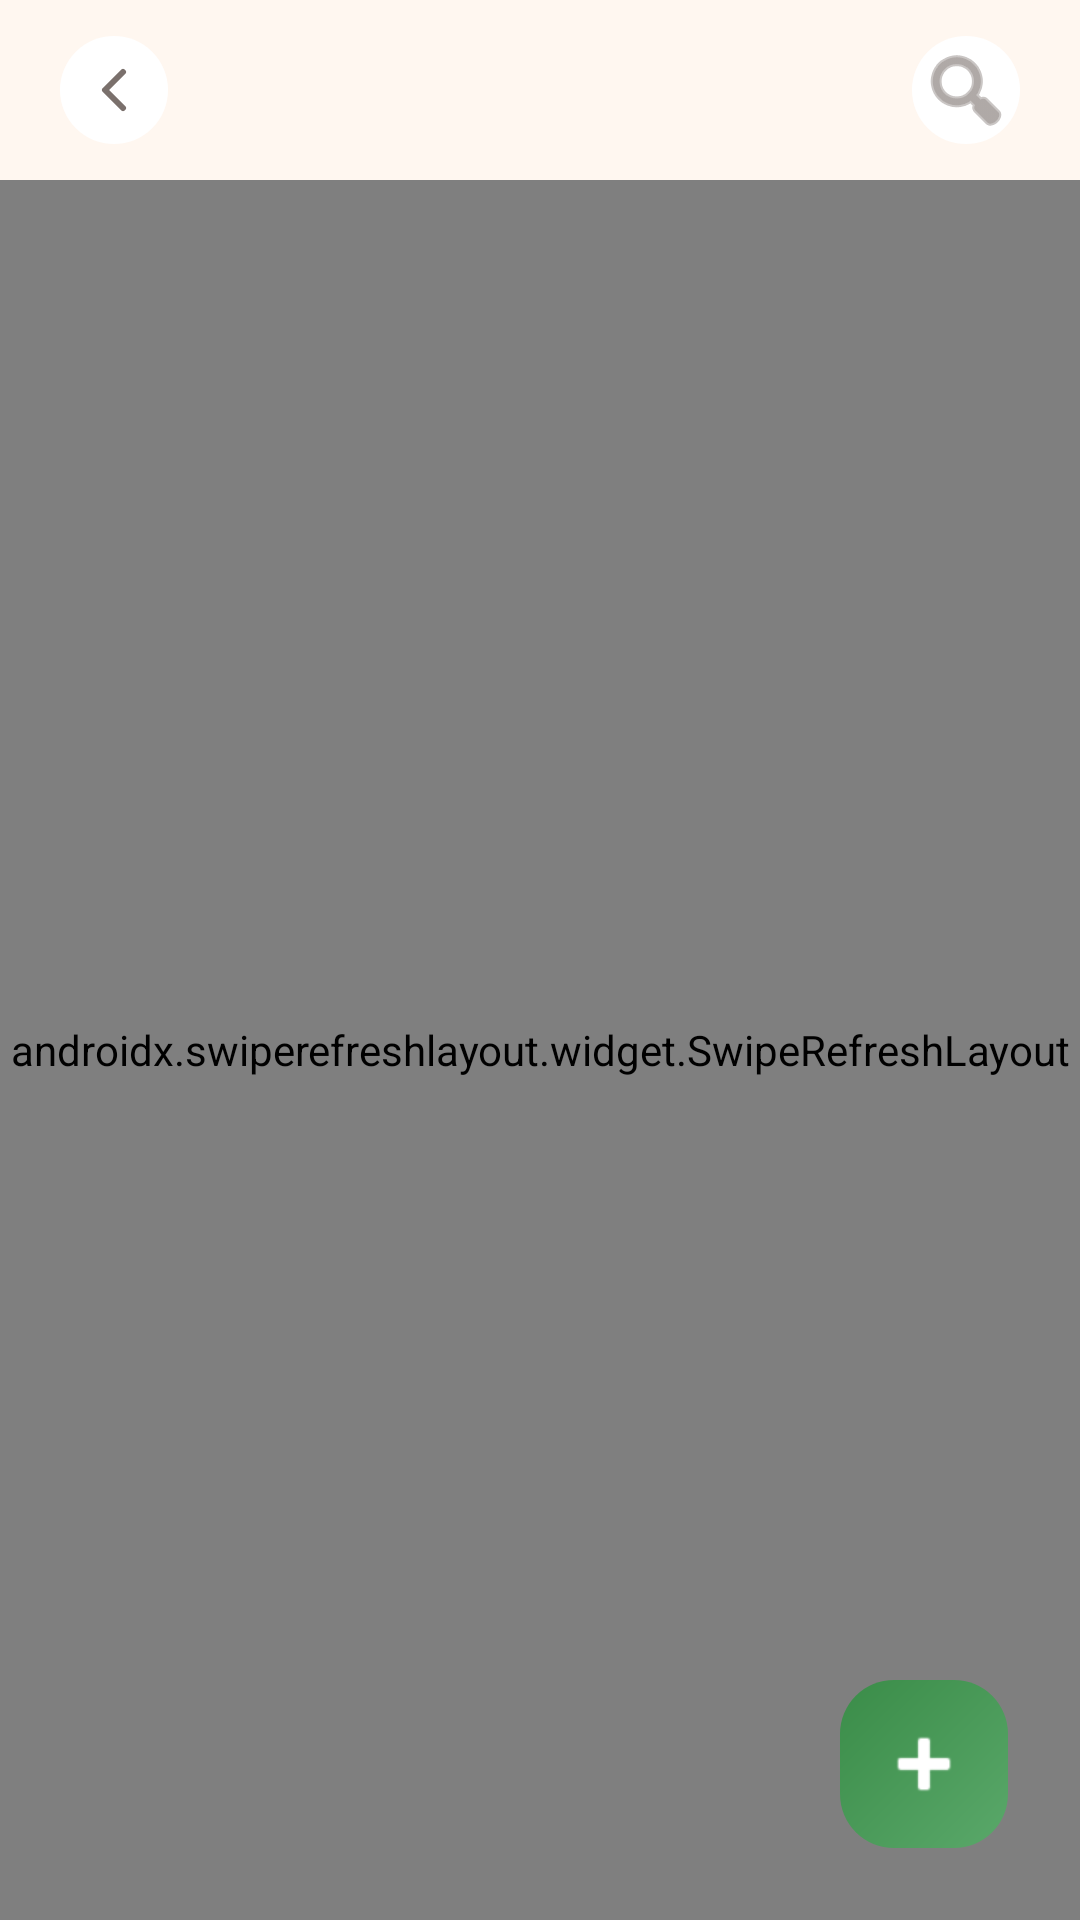

The Android layout XML behind this screen, and the referenced resources:
<!-- AndroidManifest.xml: application theme Theme.Receptor -->
<!-- res/layout/activity_product_category.xml -->
<?xml version="1.0" encoding="utf-8"?>
<FrameLayout xmlns:android="http://schemas.android.com/apk/res/android"
    xmlns:app="http://schemas.android.com/apk/res-auto"
    android:id="@+id/product_category_root"
    android:layout_width="match_parent"
    android:layout_height="match_parent"
    android:background="@color/home_bg">

    <LinearLayout
        android:layout_width="match_parent"
        android:layout_height="match_parent"
        android:orientation="vertical">

        <LinearLayout
            android:layout_width="match_parent"
            android:layout_height="wrap_content"
            android:gravity="center_vertical"
            android:orientation="horizontal"
            android:paddingStart="20dp"
            android:paddingTop="12dp"
            android:paddingEnd="20dp"
            android:paddingBottom="12dp">

            <ImageButton
                android:id="@+id/btn_back_product_list"
                android:layout_width="36dp"
                android:layout_height="36dp"
                android:background="@drawable/bg_settings_button"
                android:contentDescription="@string/back"
                android:padding="8dp"
                android:src="@drawable/ic_arrow_back" />

            <TextView
                android:id="@+id/tv_product_category_title"
                android:layout_width="0dp"
                android:layout_height="wrap_content"
                android:layout_marginStart="12dp"
                android:layout_weight="1"
                android:fontFamily="sans-serif-medium"
                android:textColor="@color/text_primary"
                android:textSize="20sp"
                android:textStyle="bold" />

            <ImageButton
                android:id="@+id/btn_search_product"
                android:layout_width="36dp"
                android:layout_height="36dp"
                android:background="@drawable/bg_settings_button"
                android:contentDescription="@string/search"
                android:padding="8dp"
                android:src="@android:drawable/ic_menu_search"
                app:tint="@color/text_muted" />
        </LinearLayout>

        <LinearLayout
            android:id="@+id/search_container"
            android:layout_width="match_parent"
            android:layout_height="wrap_content"
            android:paddingStart="16dp"
            android:paddingTop="12dp"
            android:paddingEnd="16dp"
            android:visibility="gone">

            <EditText
                android:id="@+id/et_product_search"
                android:layout_width="match_parent"
                android:layout_height="42dp"
                android:background="@drawable/bg_section_card"
                android:drawableStart="@android:drawable/ic_menu_search"
                android:drawablePadding="8dp"
                android:drawableTint="@color/text_muted"
                android:hint="@string/search_product_hint"
                android:inputType="text"
                android:padding="12dp"
                android:textColor="@color/text_primary"
                android:textColorHint="@color/text_secondary" />
        </LinearLayout>

        <androidx.swiperefreshlayout.widget.SwipeRefreshLayout
            android:id="@+id/swipe_refresh_products"
            android:layout_width="match_parent"
            android:layout_height="match_parent">

            <ScrollView
                android:layout_width="match_parent"
                android:layout_height="match_parent"
                android:clipToPadding="false"
                android:paddingBottom="80dp">

                <LinearLayout
                    android:id="@+id/products_container"
                    android:layout_width="match_parent"
                    android:layout_height="wrap_content"
                    android:orientation="vertical"
                    android:padding="16dp" />
            </ScrollView>
        </androidx.swiperefreshlayout.widget.SwipeRefreshLayout>
    </LinearLayout>

    <ImageButton
        android:id="@+id/fab_add_product"
        android:layout_width="56dp"
        android:layout_height="56dp"
        android:layout_gravity="bottom|end"
        android:layout_marginEnd="24dp"
        android:layout_marginBottom="24dp"
        android:background="@drawable/bg_fab_green"
        android:contentDescription="@string/add_product"
        android:elevation="0dp"
        android:padding="15dp"
        android:src="@android:drawable/ic_input_add"
        app:tint="@color/white" />

</FrameLayout>
<!-- resources referenced by this layout -->
<resources>
  <color name="home_bg">#FFF7F0</color>
  <color name="text_muted">#7A706C</color>
  <color name="text_primary">#3D3530</color>
  <color name="text_secondary">#9A8F8A</color>
  <color name="white">#FFFFFFFF</color>
  <!-- drawable bg_fab_green (drawable) -->
  ﻿<?xml version="1.0" encoding="utf-8"?>
  <shape xmlns:android="http://schemas.android.com/apk/res/android" android:shape="rectangle">
      <corners android:radius="18dp" />
      <gradient android:angle="135" android:startColor="#5AA86A" android:endColor="#3A8C48" />
  </shape>
  <!-- drawable bg_section_card (drawable) -->
  ﻿<?xml version="1.0" encoding="utf-8"?>
  <shape xmlns:android="http://schemas.android.com/apk/res/android" android:shape="rectangle">
      <corners android:radius="20dp" />
      <solid android:color="@color/white" />
      <stroke android:width="1dp" android:color="#0F000000" />
  </shape>
  <!-- drawable bg_settings_button (drawable) -->
  ﻿<?xml version="1.0" encoding="utf-8"?>
  <shape xmlns:android="http://schemas.android.com/apk/res/android" android:shape="oval">
      <solid android:color="@color/white" />
  </shape>
  <!-- drawable ic_arrow_back (drawable) -->
  ﻿<vector xmlns:android="http://schemas.android.com/apk/res/android"
      android:width="24dp"
      android:height="24dp"
      android:viewportWidth="24"
      android:viewportHeight="24">
      <path
          android:fillColor="#00000000"
          android:pathData="M15,18l-6,-6l6,-6"
          android:strokeColor="#7A706C"
          android:strokeLineCap="round"
          android:strokeLineJoin="round"
          android:strokeWidth="2" />
  </vector>
  <string name="add_product">Добавить продукт</string>
  <string name="back">Назад</string>
  <string name="search">Поиск</string>
  <string name="search_product_hint">Найти продукт</string>
  <style name="Theme.Receptor" parent="Base.Theme.Receptor" />
  <style name="Base.Theme.Receptor" parent="Theme.Material3.Light.NoActionBar">
      </style>
</resources>
